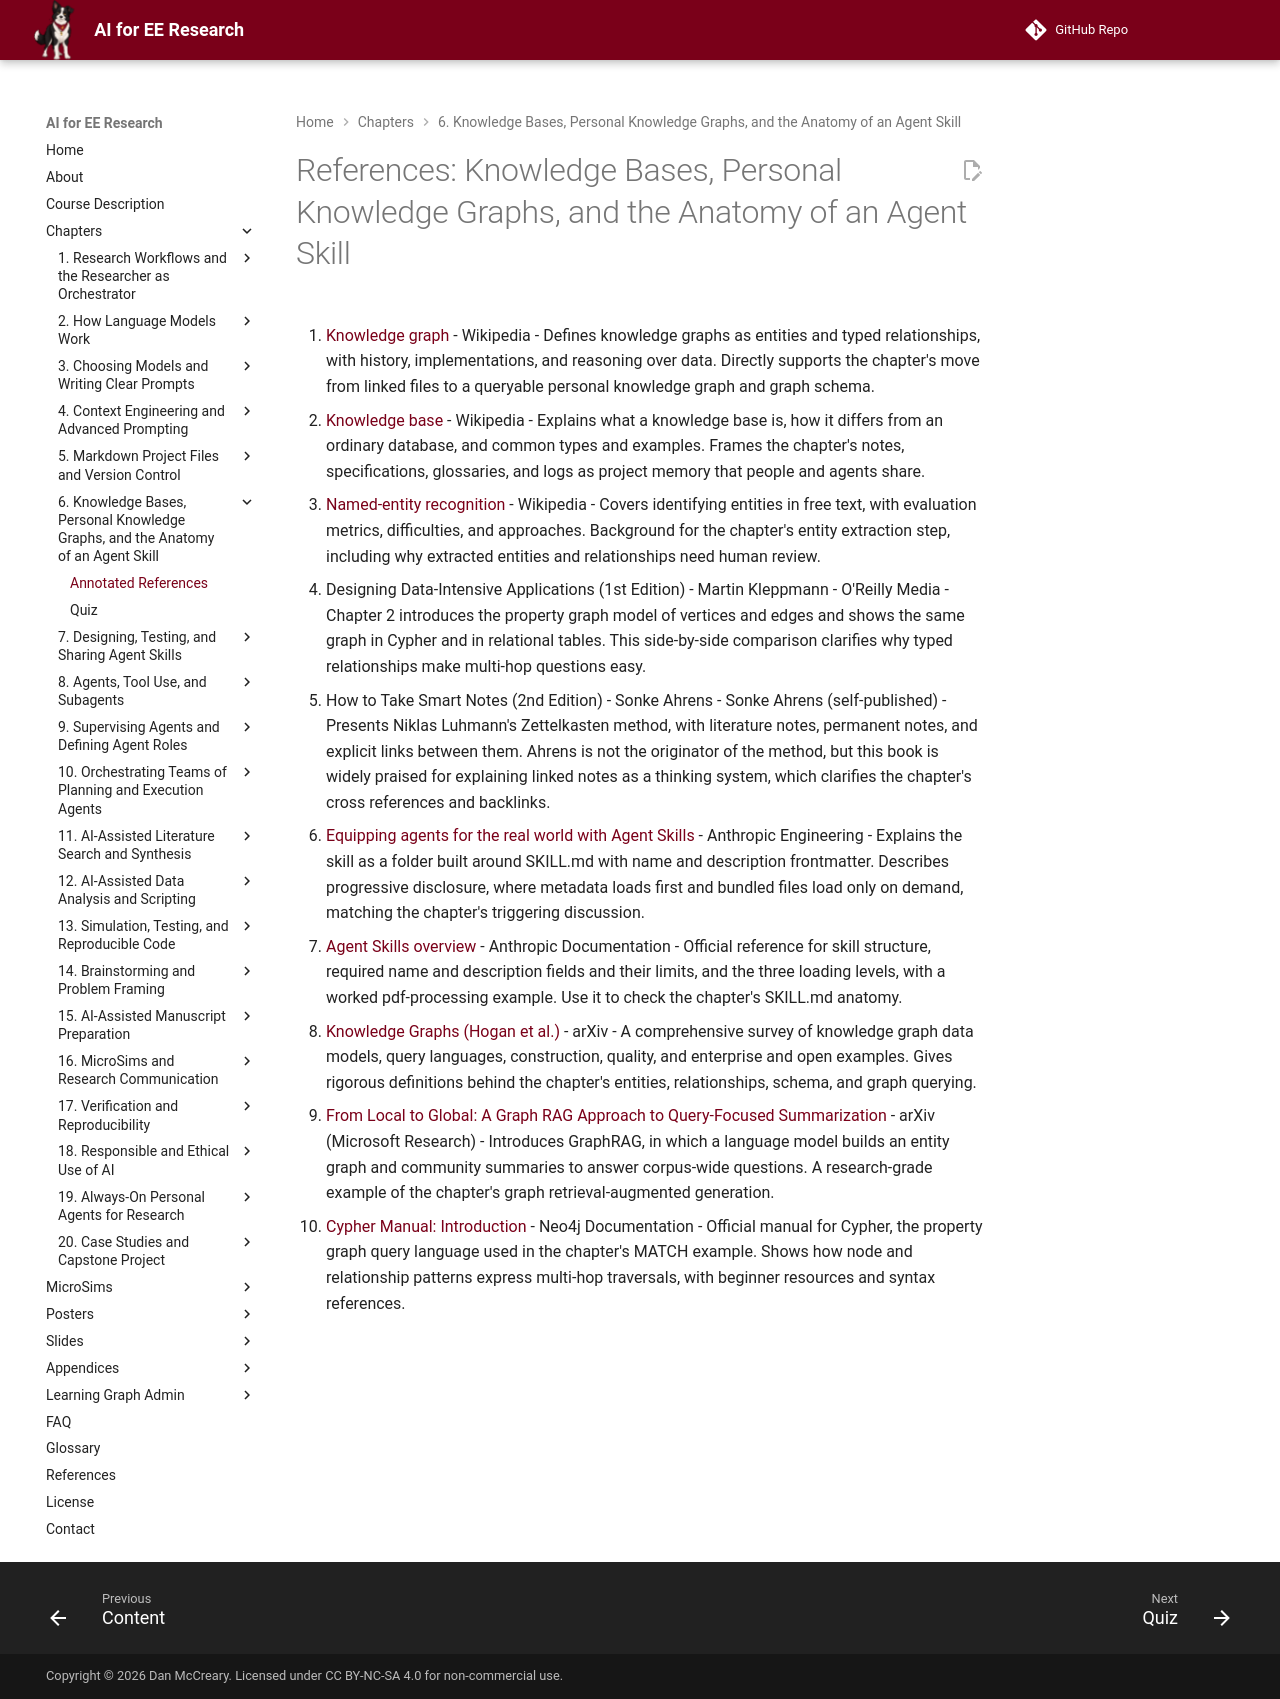

repository: dmccreary/ai-for-ee-research · page: chapters/06-knowledge-bases-skill-anatomy/references/index.html · generator: mkdocs

# References: Knowledge Bases, Personal Knowledge Graphs, and the Anatomy of an Agent Skill

1. [Knowledge graph](https://en.wikipedia.org/wiki/Knowledge_graph) - Wikipedia - Defines knowledge graphs as entities and typed relationships, with history, implementations, and reasoning over data. Directly supports the chapter's move from linked files to a queryable personal knowledge graph and graph schema.

2. [Knowledge base](https://en.wikipedia.org/wiki/Knowledge_base) - Wikipedia - Explains what a knowledge base is, how it differs from an ordinary database, and common types and examples. Frames the chapter's notes, specifications, glossaries, and logs as project memory that people and agents share.

3. [Named-entity recognition](https://en.wikipedia.org/wiki/Named-entity_recognition) - Wikipedia - Covers identifying entities in free text, with evaluation metrics, difficulties, and approaches. Background for the chapter's entity extraction step, including why extracted entities and relationships need human review.

4. Designing Data-Intensive Applications (1st Edition) - Martin Kleppmann - O'Reilly Media - Chapter 2 introduces the property graph model of vertices and edges and shows the same graph in Cypher and in relational tables. This side-by-side comparison clarifies why typed relationships make multi-hop questions easy.

5. How to Take Smart Notes (2nd Edition) - Sonke Ahrens - Sonke Ahrens (self-published) - Presents Niklas Luhmann's Zettelkasten method, with literature notes, permanent notes, and explicit links between them. Ahrens is not the originator of the method, but this book is widely praised for explaining linked notes as a thinking system, which clarifies the chapter's cross references and backlinks.

6. [Equipping agents for the real world with Agent Skills](https://www.anthropic.com/engineering/equipping-agents-for-the-real-world-with-agent-skills) - Anthropic Engineering - Explains the skill as a folder built around SKILL.md with name and description frontmatter. Describes progressive disclosure, where metadata loads first and bundled files load only on demand, matching the chapter's triggering discussion.

7. [Agent Skills overview](https://platform.claude.com/docs/en/agents-and-tools/agent-skills/overview) - Anthropic Documentation - Official reference for skill structure, required name and description fields and their limits, and the three loading levels, with a worked pdf-processing example. Use it to check the chapter's SKILL.md anatomy.

8. [Knowledge Graphs (Hogan et al.)](https://arxiv.org/abs/2003.02320) - arXiv - A comprehensive survey of knowledge graph data models, query languages, construction, quality, and enterprise and open examples. Gives rigorous definitions behind the chapter's entities, relationships, schema, and graph querying.

9. [From Local to Global: A Graph RAG Approach to Query-Focused Summarization](https://arxiv.org/abs/2404.16130) - arXiv (Microsoft Research) - Introduces GraphRAG, in which a language model builds an entity graph and community summaries to answer corpus-wide questions. A research-grade example of the chapter's graph retrieval-augmented generation.

10. [Cypher Manual: Introduction](https://neo4j.com/docs/cypher-manual/current/introduction/) - Neo4j Documentation - Official manual for Cypher, the property graph query language used in the chapter's MATCH example. Shows how node and relationship patterns express multi-hop traversals, with beginner resources and syntax references.
